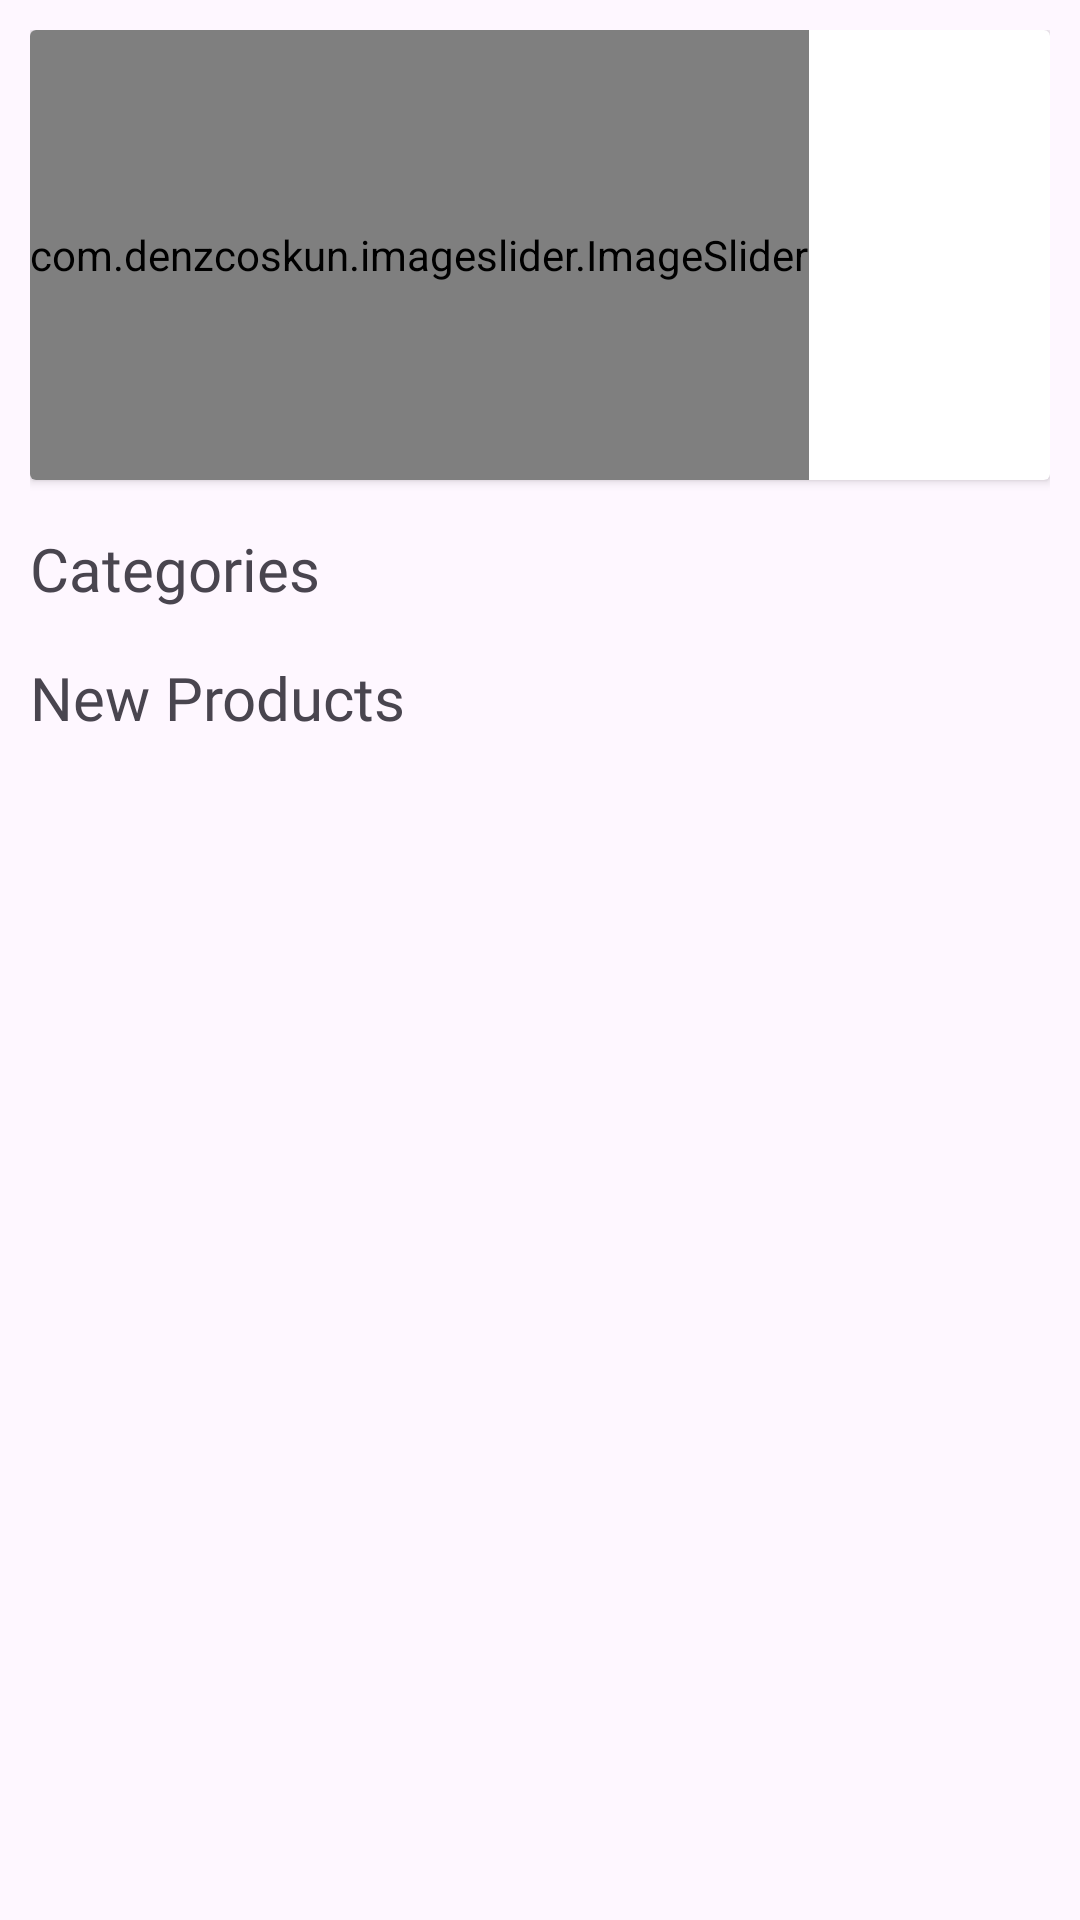

This screen was rendered from an Android layout file. Write that file and the resources it references.
<!-- AndroidManifest.xml: application theme Theme.EBookShop -->
<!-- res/layout/fragment_home.xml -->
<?xml version="1.0" encoding="utf-8"?>
<FrameLayout xmlns:android="http://schemas.android.com/apk/res/android"
    xmlns:app="http://schemas.android.com/apk/res-auto"
    xmlns:tools="http://schemas.android.com/tools"
    android:layout_width="match_parent"
    android:layout_height="match_parent"
    tools:context=".HomeFragment">

    <ScrollView
        android:layout_width="match_parent"
        android:layout_height="match_parent" >


            <androidx.constraintlayout.widget.ConstraintLayout
                android:layout_width="match_parent"
                android:layout_height="wrap_content"
                android:padding="10dp">

                <androidx.cardview.widget.CardView
                    android:id="@+id/cardView"
                    android:layout_width="match_parent"
                    android:layout_height="wrap_content"
                    app:layout_constraintEnd_toEndOf="parent"
                    app:layout_constraintStart_toStartOf="parent"
                    app:layout_constraintTop_toTopOf="parent">

                    <com.denzcoskun.imageslider.ImageSlider
                        android:id="@+id/home_image_slider"
                        android:layout_width="wrap_content"
                        android:layout_height="150dp"
                        app:iss_auto_cycle="true"
                        app:iss_delay="3000"
                        app:iss_period="3000"
                        app:iss_text_align="CENTER" />
                </androidx.cardview.widget.CardView>

                <TextView
                    android:id="@+id/textView3"
                    android:layout_width="wrap_content"
                    android:layout_height="wrap_content"
                    android:layout_marginTop="16dp"
                    android:fontFamily="@font/acme"
                    android:text="Categories"
                    android:textSize="20sp"
                    app:layout_constraintStart_toStartOf="parent"
                    app:layout_constraintTop_toBottomOf="@+id/cardView" />

                <androidx.recyclerview.widget.RecyclerView
                    android:id="@+id/category_list_recycle_view"
                    android:layout_width="match_parent"
                    android:layout_height="wrap_content"
                    android:scrollbars="vertical"
                    app:layout_constraintStart_toStartOf="parent"
                    app:layout_constraintTop_toBottomOf="@+id/textView3" />

                <TextView
                    android:id="@+id/textView5"
                    android:layout_width="wrap_content"
                    android:layout_height="wrap_content"
                    android:layout_marginTop="16dp"
                    android:fontFamily="@font/acme"
                    android:text="New Products"
                    android:textSize="20sp"
                    app:layout_constraintStart_toStartOf="@+id/category_list_recycle_view"
                    app:layout_constraintTop_toBottomOf="@+id/category_list_recycle_view" />

                <androidx.recyclerview.widget.RecyclerView
                    android:id="@+id/item_list_recycle_view"
                    android:layout_width="match_parent"
                    android:layout_height="match_parent"
                    app:layout_constraintEnd_toEndOf="parent"
                    app:layout_constraintStart_toStartOf="parent"
                    app:layout_constraintTop_toBottomOf="@+id/textView5" />
            </androidx.constraintlayout.widget.ConstraintLayout>

    </ScrollView>

</FrameLayout>
<!-- resources referenced by this layout -->
<resources>
  <style name="Theme.EBookShop" parent="Base.Theme.EBookShop" />
  <style name="Base.Theme.EBookShop" parent="Theme.Material3.DayNight.NoActionBar">
          
           <item name="colorPrimary">@color/blue</item>
      </style>
  <color name="blue">#0583D2</color>
</resources>
